Labelled photos from "archive (1)", an image-classification folder in Bhawana-Bisht/CROPDISEASEPRIDICTION. The possible labels are: blast, healthy, insect damage, leaf folder, scald, stripes, tungro.

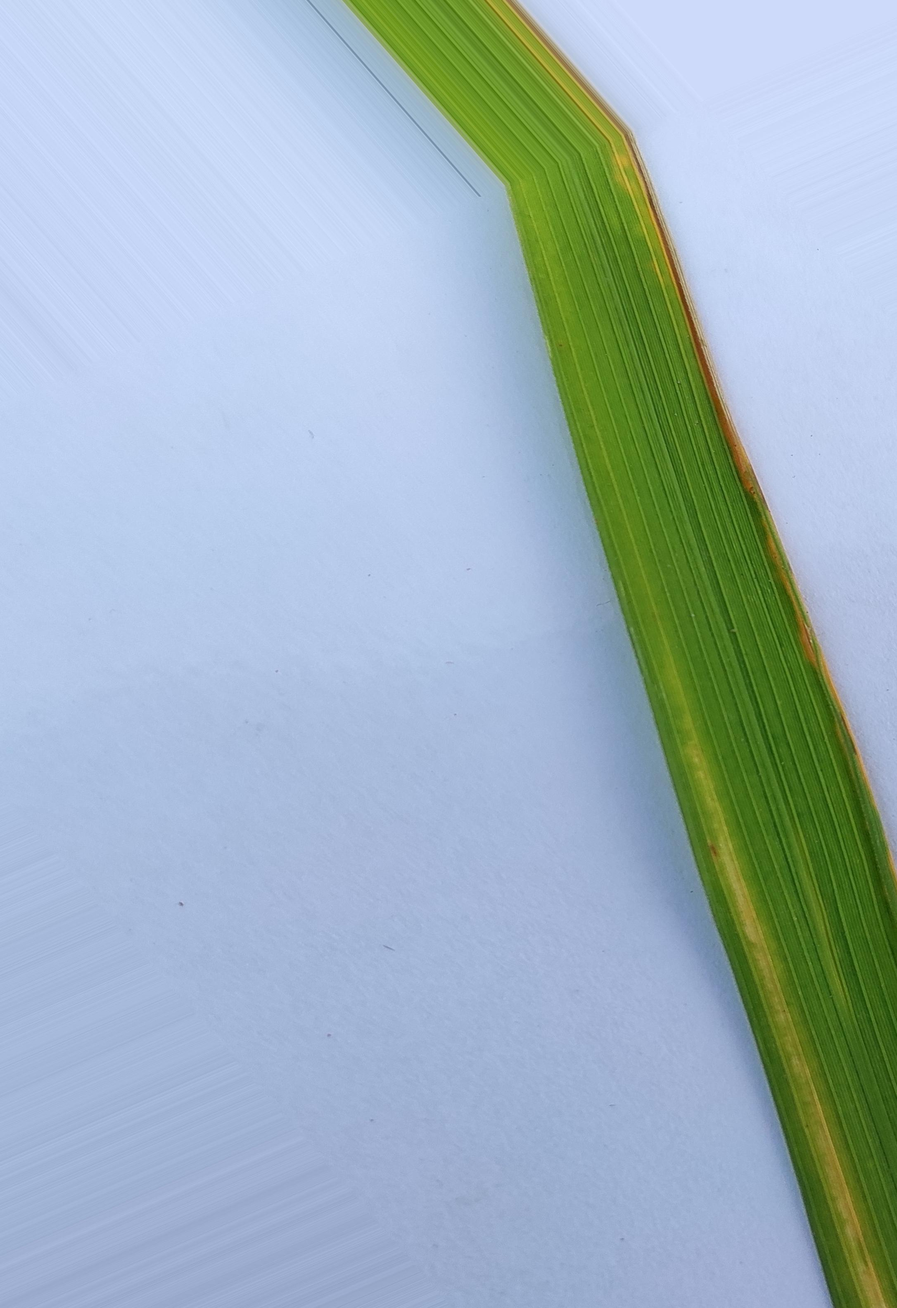
Label: stripes

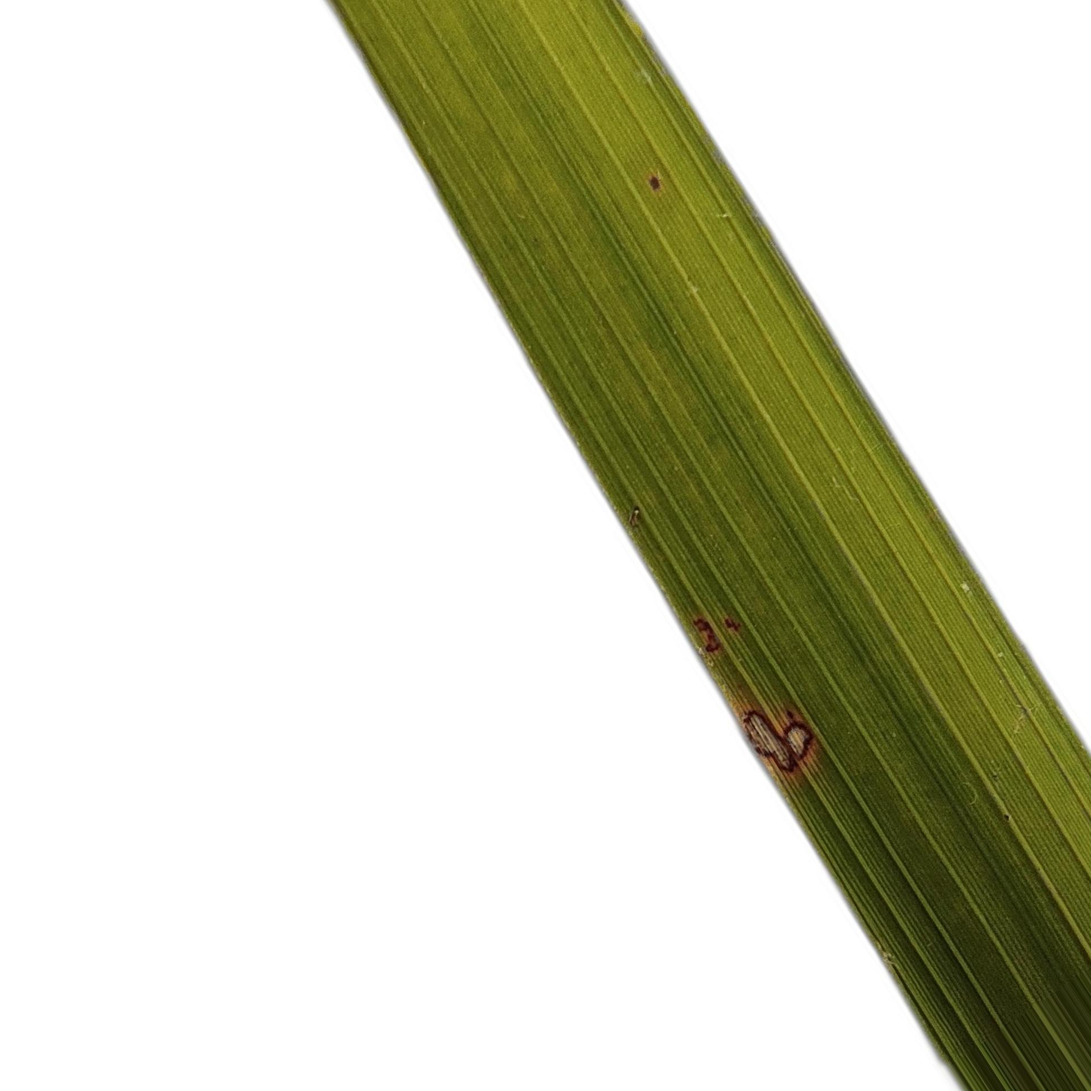
Label: tungro

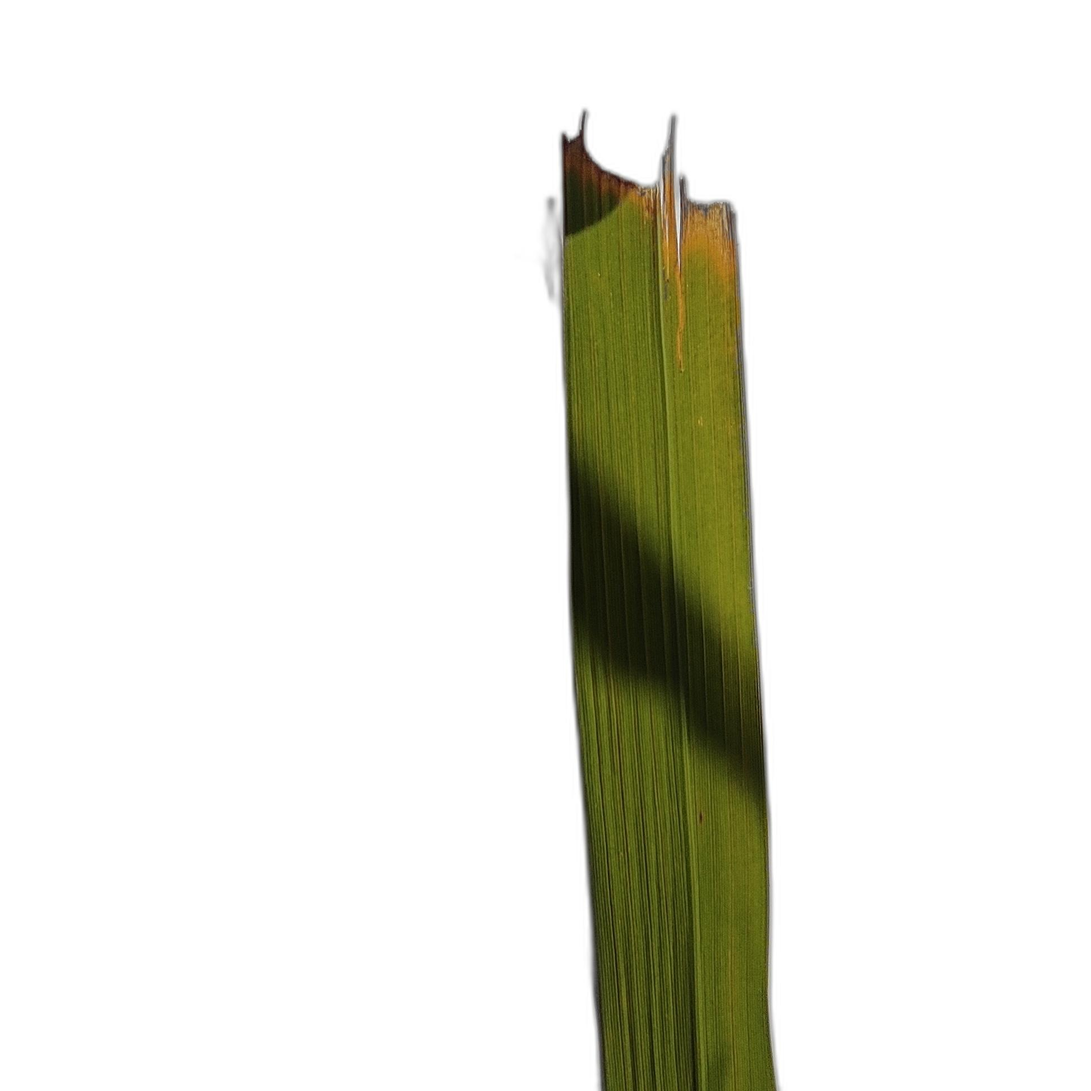
Label: insect damage

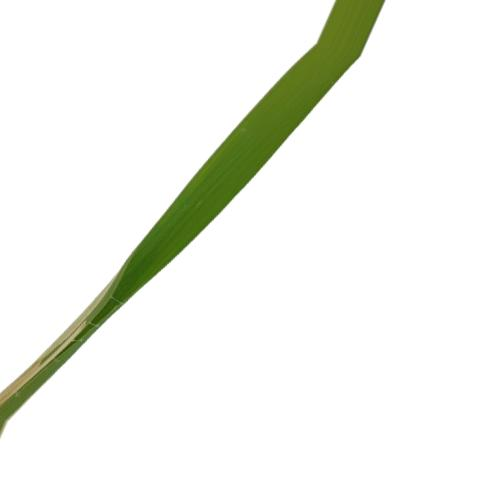
Label: leaf folder

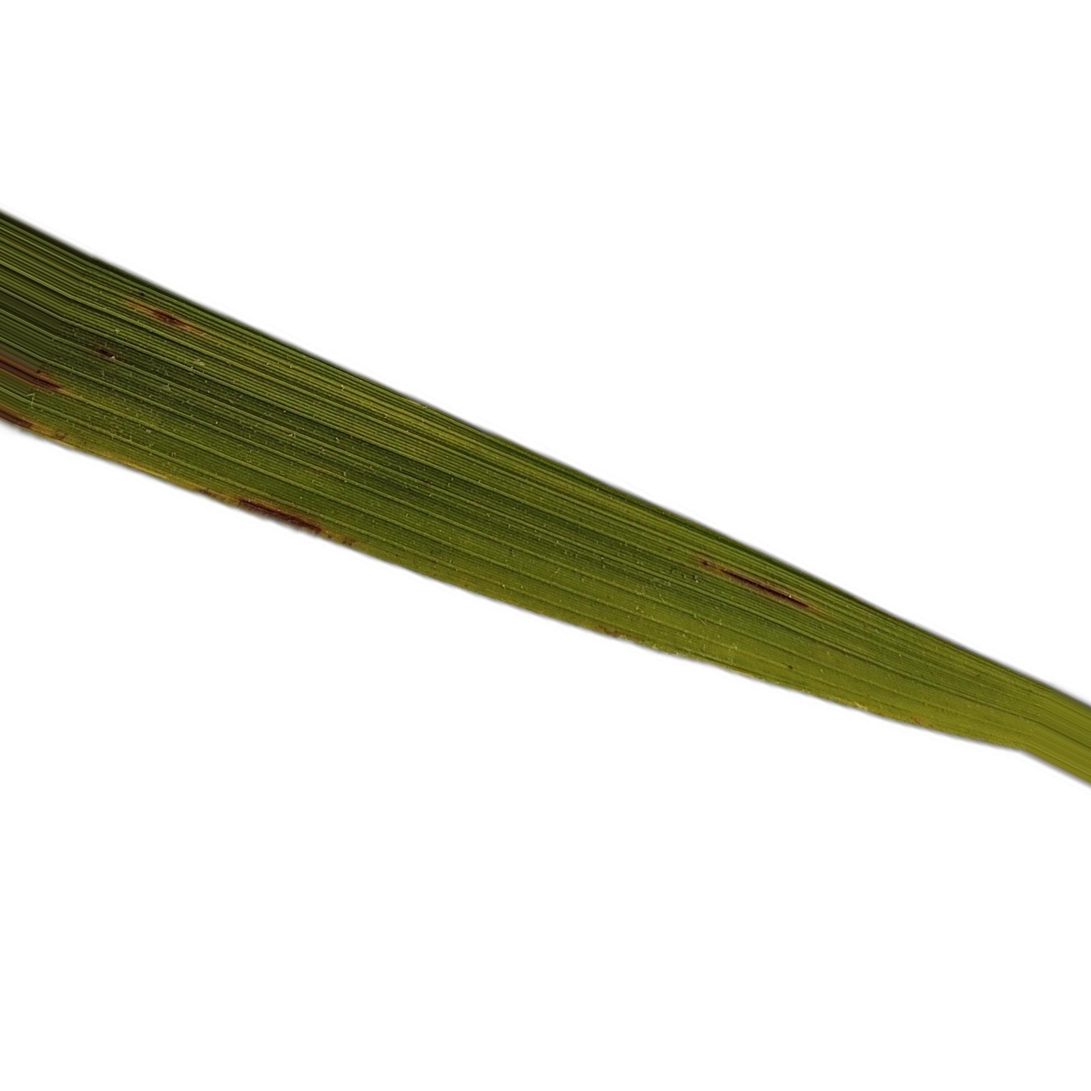
Label: blast

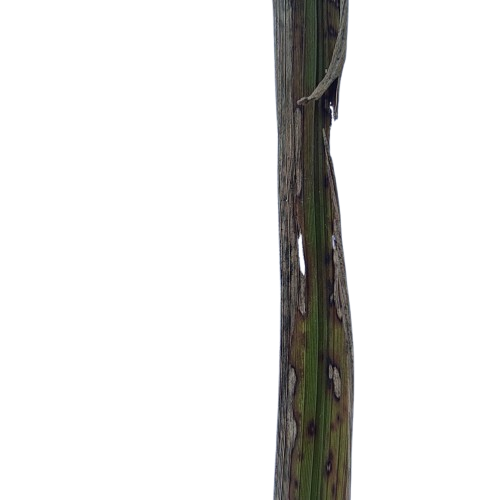
Label: scald
